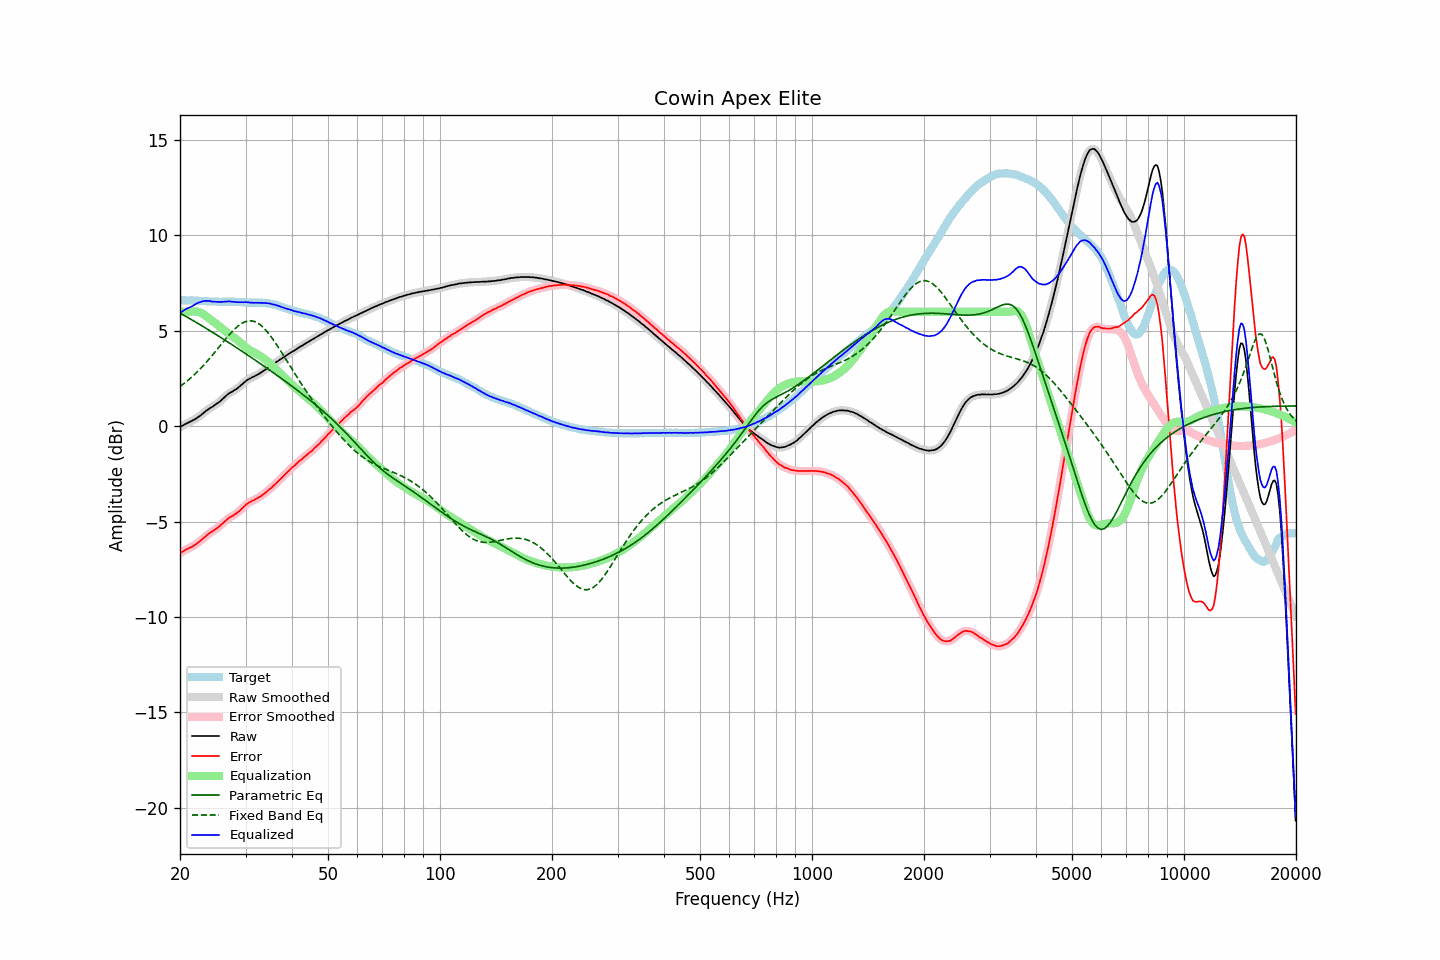

Source data for this figure (header and first rows):
frequency, raw, error, smoothed, error_smoothed, equalization, parametric_eq, fixed_band_eq, equalized_raw, equalized_smoothed, target
20.00, -0.05, -6.65, -0.05, -6.66, 5.99, 5.93, 2.08, 5.94, 5.94, 6.60
20.20, -0.00, -6.60, 0.00, -6.60, 6.00, 5.88, 2.14, 6.00, 6.00, 6.60
20.40, 0.05, -6.55, 0.05, -6.55, 6.00, 5.84, 2.20, 6.05, 6.05, 6.60
20.61, 0.10, -6.50, 0.10, -6.50, 6.00, 5.79, 2.27, 6.10, 6.10, 6.60
20.81, 0.14, -6.45, 0.14, -6.45, 6.01, 5.74, 2.34, 6.15, 6.15, 6.59
21.02, 0.18, -6.41, 0.18, -6.41, 6.01, 5.69, 2.41, 6.19, 6.19, 6.59
21.23, 0.22, -6.37, 0.22, -6.37, 6.01, 5.64, 2.48, 6.23, 6.23, 6.59
21.44, 0.26, -6.34, 0.26, -6.34, 6.01, 5.59, 2.55, 6.27, 6.26, 6.60
21.66, 0.30, -6.29, 0.30, -6.29, 6.01, 5.54, 2.63, 6.31, 6.31, 6.59
21.87, 0.35, -6.24, 0.35, -6.24, 6.01, 5.49, 2.71, 6.36, 6.36, 6.59
22.09, 0.40, -6.18, 0.40, -6.18, 6.01, 5.45, 2.79, 6.41, 6.41, 6.58
22.31, 0.46, -6.12, 0.46, -6.12, 6.00, 5.40, 2.87, 6.46, 6.46, 6.58
22.54, 0.52, -6.05, 0.52, -6.05, 5.97, 5.34, 2.96, 6.49, 6.49, 6.57
22.76, 0.58, -5.99, 0.58, -5.99, 5.94, 5.29, 3.04, 6.52, 6.52, 6.57
22.99, 0.65, -5.92, 0.65, -5.91, 5.89, 5.24, 3.13, 6.54, 6.54, 6.57
23.22, 0.72, -5.84, 0.72, -5.84, 5.84, 5.19, 3.22, 6.56, 6.56, 6.56
23.45, 0.79, -5.77, 0.79, -5.77, 5.78, 5.14, 3.32, 6.57, 6.57, 6.56
23.69, 0.85, -5.70, 0.85, -5.69, 5.72, 5.09, 3.41, 6.57, 6.57, 6.55
23.92, 0.91, -5.63, 0.91, -5.63, 5.65, 5.04, 3.51, 6.56, 6.56, 6.53
24.16, 0.97, -5.56, 0.96, -5.57, 5.58, 4.99, 3.61, 6.55, 6.55, 6.53
24.40, 1.01, -5.52, 1.02, -5.52, 5.52, 4.93, 3.71, 6.53, 6.54, 6.53
24.65, 1.07, -5.46, 1.07, -5.47, 5.46, 4.88, 3.81, 6.53, 6.53, 6.53
24.89, 1.12, -5.41, 1.12, -5.41, 5.40, 4.83, 3.91, 6.52, 6.52, 6.53
25.14, 1.18, -5.35, 1.18, -5.35, 5.34, 4.78, 4.01, 6.52, 6.52, 6.53
25.39, 1.24, -5.28, 1.24, -5.28, 5.27, 4.72, 4.12, 6.51, 6.51, 6.52
25.65, 1.31, -5.21, 1.31, -5.21, 5.20, 4.67, 4.22, 6.51, 6.51, 6.52
25.91, 1.39, -5.13, 1.39, -5.13, 5.13, 4.62, 4.33, 6.52, 6.52, 6.52
26.16, 1.47, -5.06, 1.47, -5.06, 5.06, 4.56, 4.43, 6.53, 6.53, 6.53
26.43, 1.55, -4.98, 1.55, -4.98, 4.99, 4.51, 4.53, 6.53, 6.53, 6.53
26.69, 1.62, -4.91, 1.62, -4.91, 4.92, 4.46, 4.63, 6.54, 6.54, 6.53
26.96, 1.69, -4.84, 1.69, -4.84, 4.85, 4.40, 4.73, 6.54, 6.54, 6.53
27.23, 1.75, -4.78, 1.74, -4.78, 4.79, 4.35, 4.83, 6.54, 6.54, 6.52
27.50, 1.79, -4.73, 1.80, -4.73, 4.74, 4.29, 4.92, 6.52, 6.53, 6.52
27.77, 1.84, -4.69, 1.84, -4.68, 4.68, 4.24, 5.01, 6.52, 6.52, 6.53
28.05, 1.90, -4.62, 1.89, -4.63, 4.62, 4.18, 5.09, 6.52, 6.51, 6.52
28.33, 1.94, -4.58, 1.95, -4.57, 4.56, 4.13, 5.17, 6.50, 6.51, 6.52
28.62, 2.01, -4.50, 2.01, -4.51, 4.49, 4.07, 5.24, 6.50, 6.50, 6.51
28.90, 2.07, -4.45, 2.07, -4.44, 4.43, 4.02, 5.31, 6.49, 6.50, 6.52
29.19, 2.15, -4.36, 2.15, -4.36, 4.35, 3.96, 5.37, 6.50, 6.50, 6.51
29.48, 2.22, -4.27, 2.22, -4.28, 4.28, 3.90, 5.41, 6.50, 6.50, 6.49
29.78, 2.30, -4.19, 2.30, -4.19, 4.20, 3.85, 5.46, 6.50, 6.50, 6.49
30.08, 2.37, -4.12, 2.37, -4.12, 4.13, 3.79, 5.49, 6.50, 6.50, 6.49
30.38, 2.43, -4.05, 2.43, -4.06, 4.07, 3.74, 5.51, 6.50, 6.50, 6.48
30.68, 2.48, -4.00, 2.48, -4.00, 4.01, 3.68, 5.52, 6.49, 6.49, 6.48
30.99, 2.52, -3.96, 2.52, -3.95, 3.96, 3.62, 5.53, 6.48, 6.48, 6.48
31.30, 2.57, -3.90, 2.56, -3.91, 3.91, 3.57, 5.51, 6.48, 6.47, 6.47
31.61, 2.60, -3.87, 2.60, -3.87, 3.86, 3.51, 5.50, 6.46, 6.47, 6.47
31.93, 2.65, -3.82, 2.65, -3.82, 3.82, 3.45, 5.46, 6.47, 6.47, 6.47
32.24, 2.69, -3.79, 2.69, -3.78, 3.78, 3.39, 5.42, 6.47, 6.47, 6.48
32.57, 2.74, -3.73, 2.74, -3.73, 3.73, 3.34, 5.37, 6.47, 6.47, 6.47
32.89, 2.79, -3.68, 2.79, -3.68, 3.68, 3.28, 5.31, 6.47, 6.47, 6.47
33.22, 2.85, -3.62, 2.85, -3.62, 3.62, 3.22, 5.24, 6.47, 6.47, 6.47
33.55, 2.90, -3.57, 2.90, -3.56, 3.56, 3.16, 5.16, 6.46, 6.46, 6.47
33.89, 2.96, -3.50, 2.96, -3.50, 3.50, 3.10, 5.07, 6.46, 6.46, 6.46
34.23, 3.02, -3.42, 3.02, -3.43, 3.43, 3.04, 4.98, 6.45, 6.45, 6.44
34.57, 3.08, -3.36, 3.08, -3.36, 3.36, 2.99, 4.87, 6.44, 6.44, 6.44
34.92, 3.14, -3.28, 3.14, -3.29, 3.29, 2.93, 4.77, 6.43, 6.42, 6.42
35.27, 3.19, -3.23, 3.19, -3.21, 3.21, 2.87, 4.65, 6.40, 6.40, 6.41
35.62, 3.25, -3.13, 3.25, -3.14, 3.13, 2.81, 4.53, 6.38, 6.38, 6.38
35.97, 3.31, -3.06, 3.31, -3.06, 3.06, 2.75, 4.41, 6.37, 6.36, 6.37
... 635 more rows
